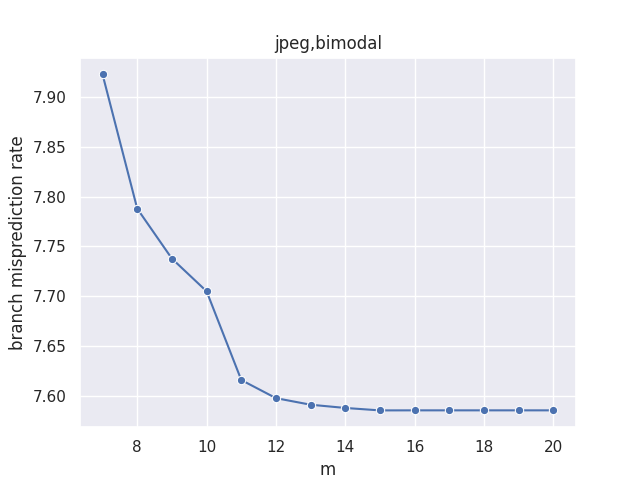

Source data for this figure (header and first rows):
m, misprediction_rate
7, 7.923
8, 7.788
9, 7.738
10, 7.705
11, 7.616
12, 7.598
13, 7.591
14, 7.588
15, 7.585
16, 7.585
17, 7.585
18, 7.585
19, 7.585
20, 7.585
